Run: headless pygame with SDL's dummy video driver; simulated clock (each Clock.tick advances the game by its frame time, no real sleeping); random seed 0; keys injected as events and as key.get_pressed() state; no mouse input.
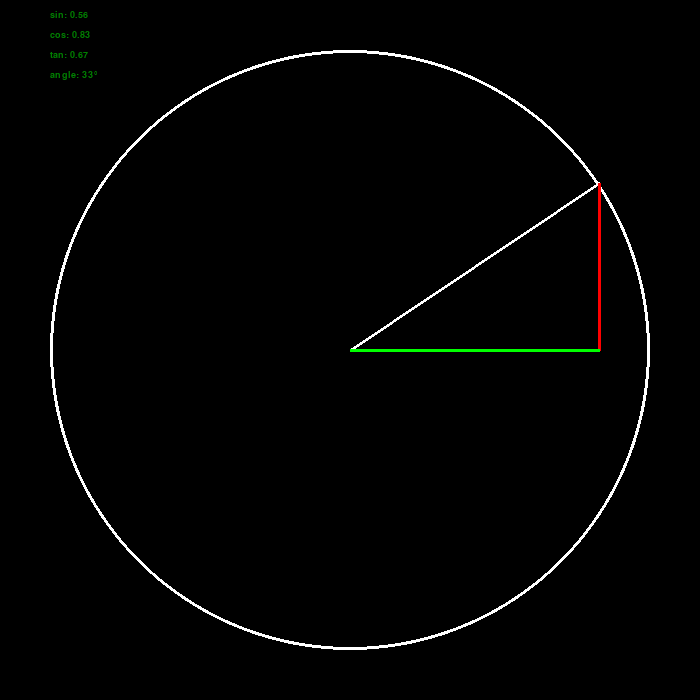
Frame 1 of 4 · flips 1–60 · no input
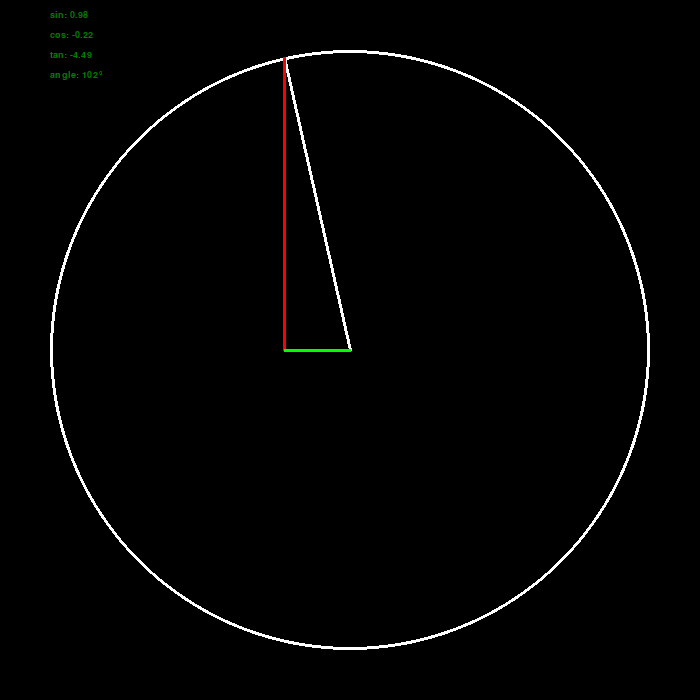
Frame 2 of 4 · flips 61–180 · tapped SPACE, RETURN · held RIGHT (→), D
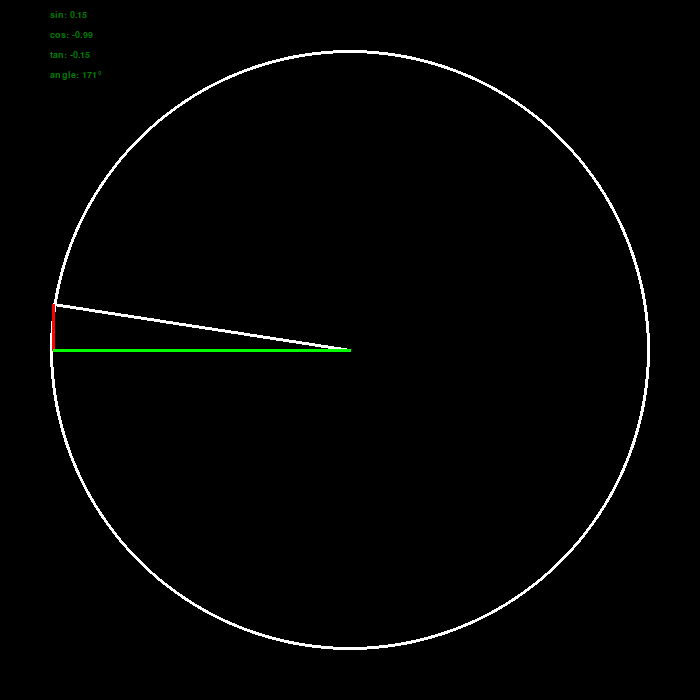
Frame 3 of 4 · flips 181–300 · held DOWN (↓), S
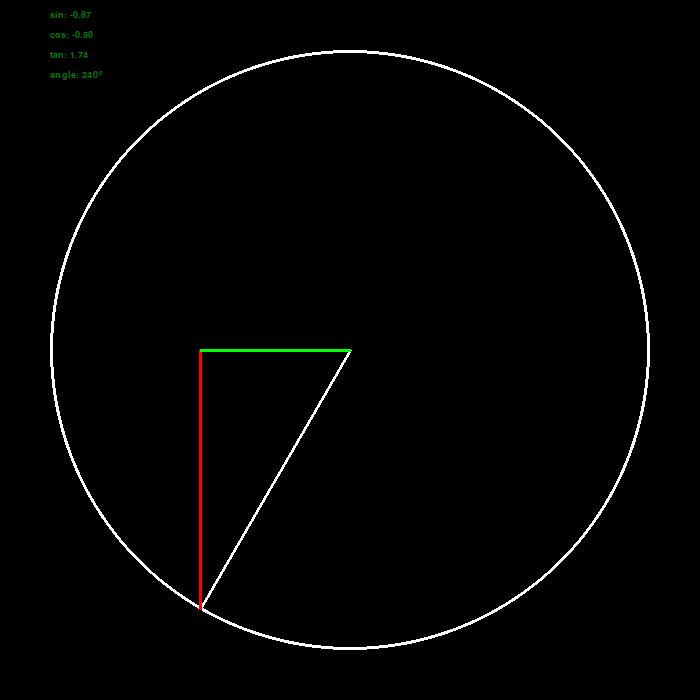
Frame 4 of 4 · flips 301–420 · held LEFT (←), A, UP (↑), W

The pygame program that drew these frames:

import pygame
import math

pygame.init()
font = pygame.font.SysFont("Arial", 14)

screen = pygame.display.set_mode((700, 700))

white = (255, 255, 255)
red = (255, 0, 0)
green = (0, 255, 0)
black = (0, 0, 0)

center = (350, 350)
radius = 300
angle = 0

clock = pygame.time.Clock()

while True:
    screen.fill(black)

    sin = math.sin(angle)
    cos = math.cos(angle)
    tan = math.tan(angle)

    # calculate the x and y coordinate
    y = -radius * sin + 350
    x = radius * cos + 350

    sin_text = font.render('sin: ' + '{0:.2f}'.format(sin), True, (0,128,0))
    cos_text = font.render('cos: ' + '{0:.2f}'.format(cos), True, (0,128,0))
    tan_text = font.render('tan: ' + '{0:.2f}'.format(tan), True, (0,128,0))
    degree_text = font.render('angle: ' + str(int(math.degrees(angle))) + u"\u00b0", True, (0,128,0))

    opposite_x = x
    opposite_y = 350

    adjacent_x = x
    adjacent_y = 350

    # draw the circle
    pygame.draw.circle(screen, white, center, radius, 3) 

    #draw the line from the center to the x and y coordinates
    pygame.draw.line(screen, white, center, (x,y), 3)

    # draw the opposite line
    pygame.draw.line(screen, red, (opposite_x, opposite_y), (x, y), 3)

    # draw the adjacent line
    pygame.draw.line(screen, green, center, (adjacent_x, adjacent_y), 3)

    screen.blit(sin_text, (50, 10))
    screen.blit(cos_text, (50, 30))
    screen.blit(tan_text, (50, 50))
    screen.blit(degree_text, (50, 70))

    pygame.display.flip()

    # reset angle if full sweep completed
    if angle > math.pi * 2:
        angle = 0
    # increase angle by .1 radians
    angle += .01
    clock.tick(50)
